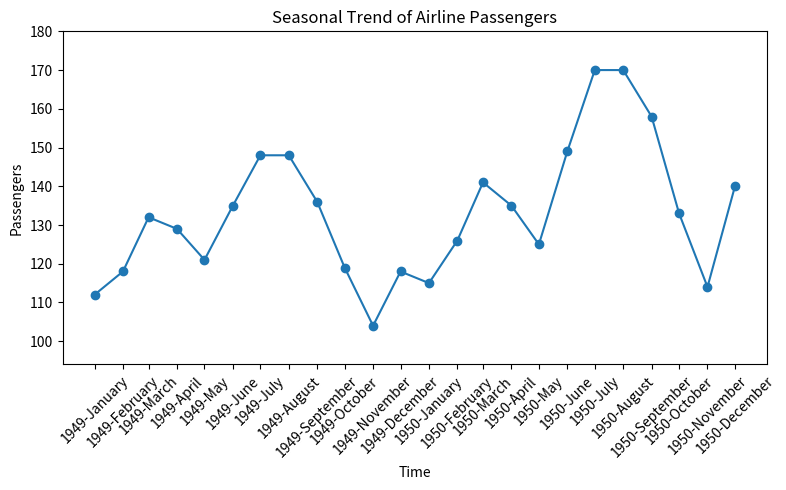

Generate this figure with matplotlib:
import matplotlib.pyplot as plt
import pandas as pd

def plot_seasonal_trendchart():
    """
    Plot a simple seasonal trend chart for airline passenger counts over time.

    Args:
    None

    Returns:
    matplotlib.figure.Figure: The figure object containing the trend chart.
    """
    # YOUR CODE HERE
    data = pd.DataFrame({
        'year': [
            1949, 1949, 1949, 1949, 1949, 1949, 1949, 1949, 1949, 1949, 1949, 1949,
            1950, 1950, 1950, 1950, 1950, 1950, 1950, 1950, 1950, 1950, 1950, 1950
        ],
        'month': [
            'January', 'February', 'March', 'April', 'May', 'June', 'July', 'August',
            'September', 'October', 'November', 'December',
            'January', 'February', 'March', 'April', 'May', 'June', 'July', 'August',
            'September', 'October', 'November', 'December'
        ],
        'passengers': [
            112, 118, 132, 129, 121, 135, 148, 148, 136, 119, 104, 118,
            115, 126, 141, 135, 125, 149, 170, 170, 158, 133, 114, 140
        ]
    })

    data['date'] = pd.to_datetime(data['year'].astype(str) +'-'+ data['month'], format='%Y-%B')
    fig, ax = plt.subplots(figsize=(8, 5))
    ax.plot(data['date'], data['passengers'], marker='o', linestyle='-')

    ymin, ymax = min(data['passengers']) - 10, max(data['passengers']) + 10
    ax.set_ylim(ymin, ymax)

    ax.set_title("Seasonal Trend of Airline Passengers")
    ax.set_xlabel("Time")
    ax.set_ylabel("Passengers")
    tick_labels = [f"{y}-{m}" for y, m in zip(data['year'], data['month'])]
    ax.set_xticks(data['date'])
    ax.set_xticklabels(tick_labels, rotation=45)
    plt.show()
    plt.tight_layout()
    return fig

print(plot_seasonal_trendchart())